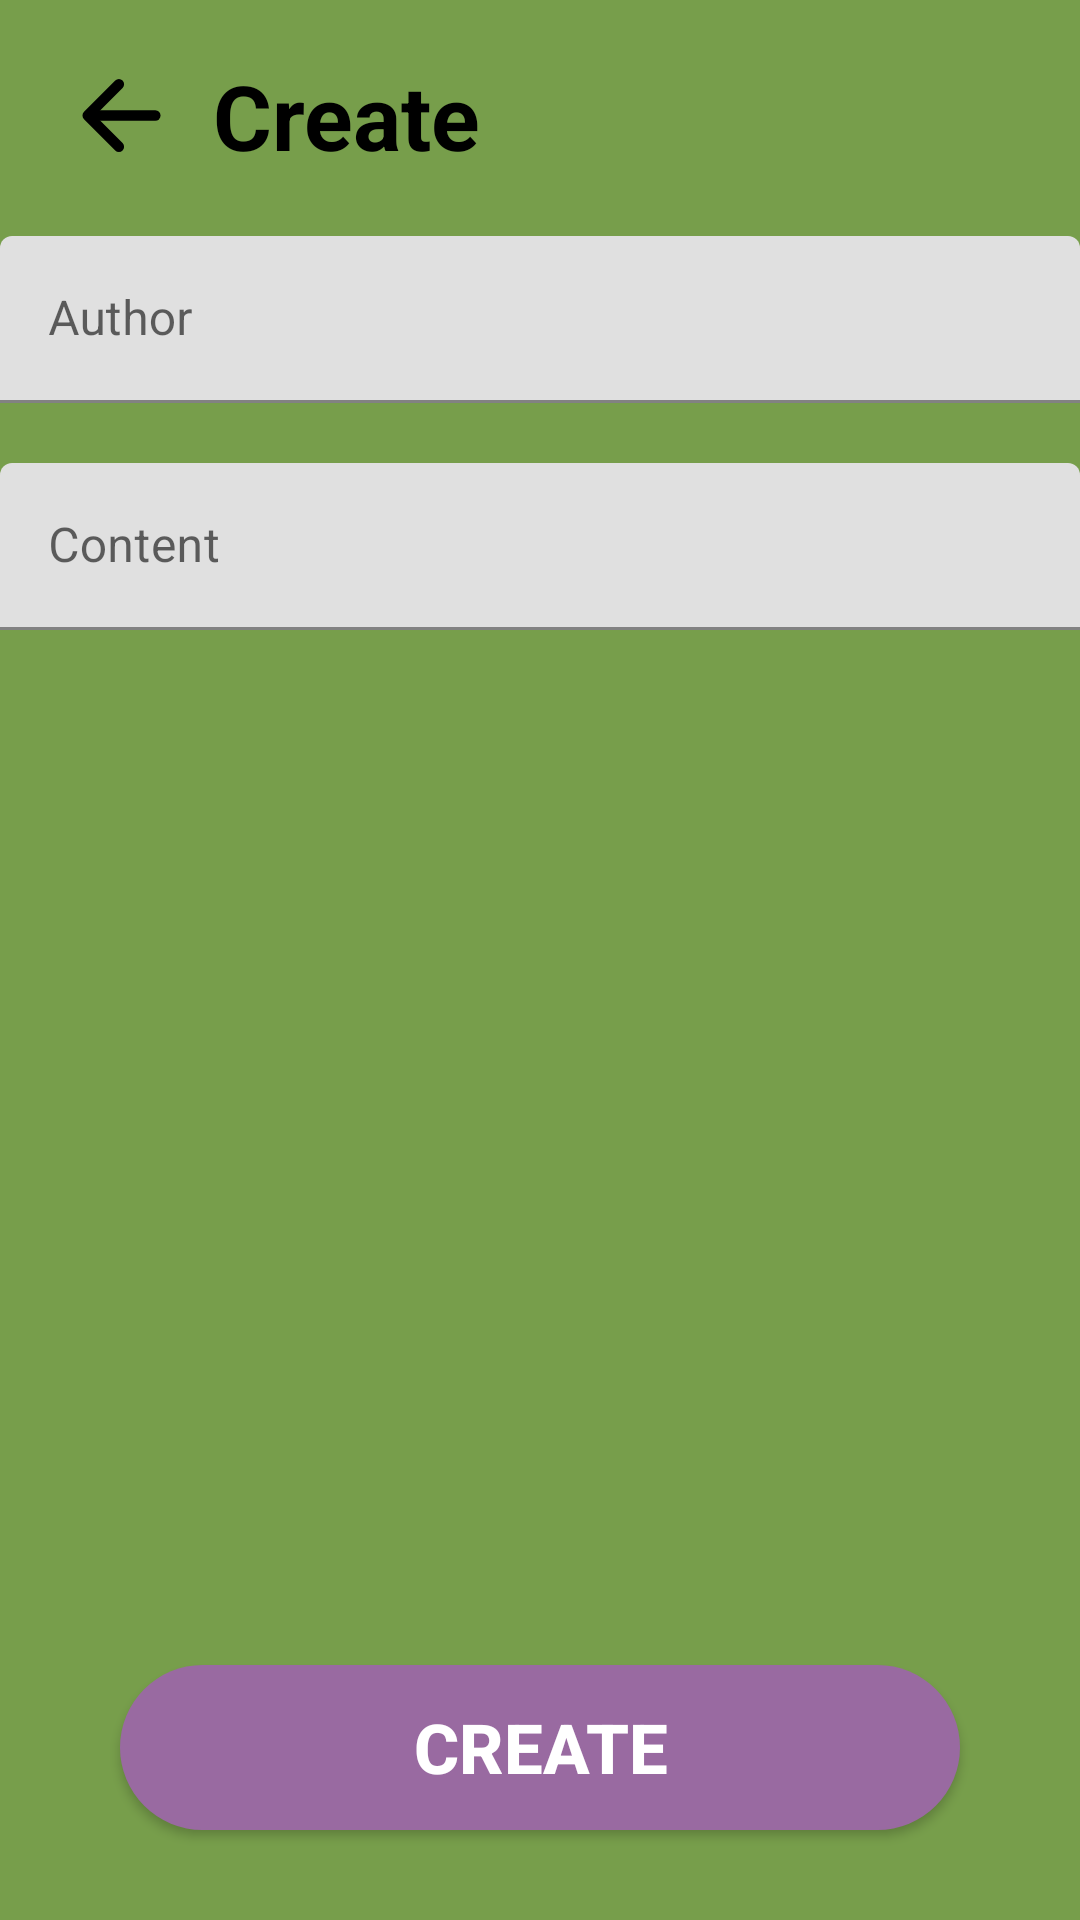

This screen was rendered from an Android layout file. Write that file and the resources it references.
<!-- AndroidManifest.xml: application theme Theme.Posts -->
<!-- res/layout/fragment_create_post.xml -->
<?xml version="1.0" encoding="utf-8"?>
<androidx.constraintlayout.widget.ConstraintLayout xmlns:android="http://schemas.android.com/apk/res/android"
    xmlns:app="http://schemas.android.com/apk/res-auto"
    android:layout_width="match_parent"
    android:layout_height="match_parent"
    android:background="#779E4B">

    <ImageButton
        android:id="@+id/backToPosts"
        android:layout_width="wrap_content"
        android:layout_height="wrap_content"
        android:layout_margin="10dp"
        android:src="@drawable/ic_back"
        android:backgroundTint="#00FFFFFF"
        app:layout_constraintStart_toStartOf="parent"
        app:layout_constraintTop_toTopOf="parent" />

    <TextView
        android:id="@+id/textView2"
        android:layout_width="wrap_content"
        android:layout_height="wrap_content"
        android:text="Create"
        android:textColor="@color/black"
        android:textSize="30sp"
        android:textStyle="bold"
        app:layout_constraintBottom_toBottomOf="@+id/backToPosts"
        app:layout_constraintStart_toEndOf="@+id/backToPosts"
        app:layout_constraintTop_toTopOf="@+id/backToPosts" />

    <com.google.android.material.textfield.TextInputLayout
        android:id="@+id/textInputLayout"
        android:layout_width="360dp"
        android:layout_height="wrap_content"
        android:layout_marginTop="20dp"
        android:background="@drawable/card_back"
        android:hint="Author"
        app:layout_constraintEnd_toEndOf="parent"
        app:layout_constraintStart_toStartOf="parent"
        app:layout_constraintTop_toBottomOf="@+id/textView2">

        <com.google.android.material.textfield.TextInputEditText
            android:id="@+id/Author"
            android:layout_width="match_parent"
            android:layout_height="wrap_content" />
    </com.google.android.material.textfield.TextInputLayout>

    <com.google.android.material.textfield.TextInputLayout
        android:layout_width="360dp"
        android:layout_height="wrap_content"
        android:layout_marginTop="20dp"
        android:hint="Content"
        android:background="@drawable/card_back"
        android:layout_gravity="top"
        app:layout_constraintEnd_toEndOf="parent"
        app:layout_constraintStart_toStartOf="parent"
        app:layout_constraintTop_toBottomOf="@+id/textInputLayout">
        <com.google.android.material.textfield.TextInputEditText
            android:id="@+id/newPostMessage"
            android:layout_width="match_parent"
            android:layout_height="match_parent"/>
    </com.google.android.material.textfield.TextInputLayout>

    <androidx.appcompat.widget.AppCompatButton
        android:id="@+id/create"
        android:layout_width="280dp"
        android:layout_height="55dp"
        android:layout_margin="30dp"
        android:text="Create"
        android:textColor="@color/white"
        android:textStyle="bold"
        android:textSize="23sp"
        android:background="@drawable/button_back"
        app:layout_constraintBottom_toBottomOf="parent"
        app:layout_constraintEnd_toEndOf="parent"
        app:layout_constraintStart_toStartOf="parent" />

</androidx.constraintlayout.widget.ConstraintLayout>
<!-- resources referenced by this layout -->
<resources>
  <!-- drawable button_back (drawable) -->
  <?xml version="1.0" encoding="utf-8"?>
  <shape xmlns:android="http://schemas.android.com/apk/res/android"
      android:shape="rectangle">
      <solid android:color="#996AA1"/>
      <corners android:radius="30dp"/>
  </shape>
  <!-- drawable ic_back (drawable) -->
  <vector xmlns:android="http://schemas.android.com/apk/res/android"
      android:width="37dp"
      android:height="37dp"
      android:viewportWidth="512"
      android:viewportHeight="512">
    <path
        android:pathData="M244,400l-144,-144l144,-144"
        android:strokeLineJoin="round"
        android:strokeWidth="48"
        android:fillColor="#00000000"
        android:strokeColor="#000000"
        android:strokeLineCap="round"/>
    <path
        android:pathData="M120,256L412,256"
        android:strokeLineJoin="round"
        android:strokeWidth="48"
        android:fillColor="#00000000"
        android:strokeColor="#000000"
        android:strokeLineCap="round"/>
  </vector>
  <style name="Theme.Posts" parent="Theme.MaterialComponents.DayNight.DarkActionBar">
          
          <item name="colorPrimary">@color/purple_500</item>
          <item name="colorPrimaryVariant">@color/purple_700</item>
          <item name="colorOnPrimary">@color/white</item>
          
          <item name="colorSecondary">@color/teal_200</item>
          <item name="colorSecondaryVariant">@color/teal_700</item>
          <item name="colorOnSecondary">@color/black</item>
          
          <item name="android:statusBarColor">?attr/colorPrimaryVariant</item>
          
      </style>
  <!-- not gathered from this repository: default colours our renderer supplied (Android Studio template values) -->
  <color name="purple_500">#FF6200EE</color>
  <color name="purple_700">#FF3700B3</color>
  <color name="teal_200">#FF03DAC5</color>
  <color name="teal_700">#FF018786</color>
  <color name="black">#FF000000</color>
  <color name="white">#FFFFFFFF</color>
</resources>
